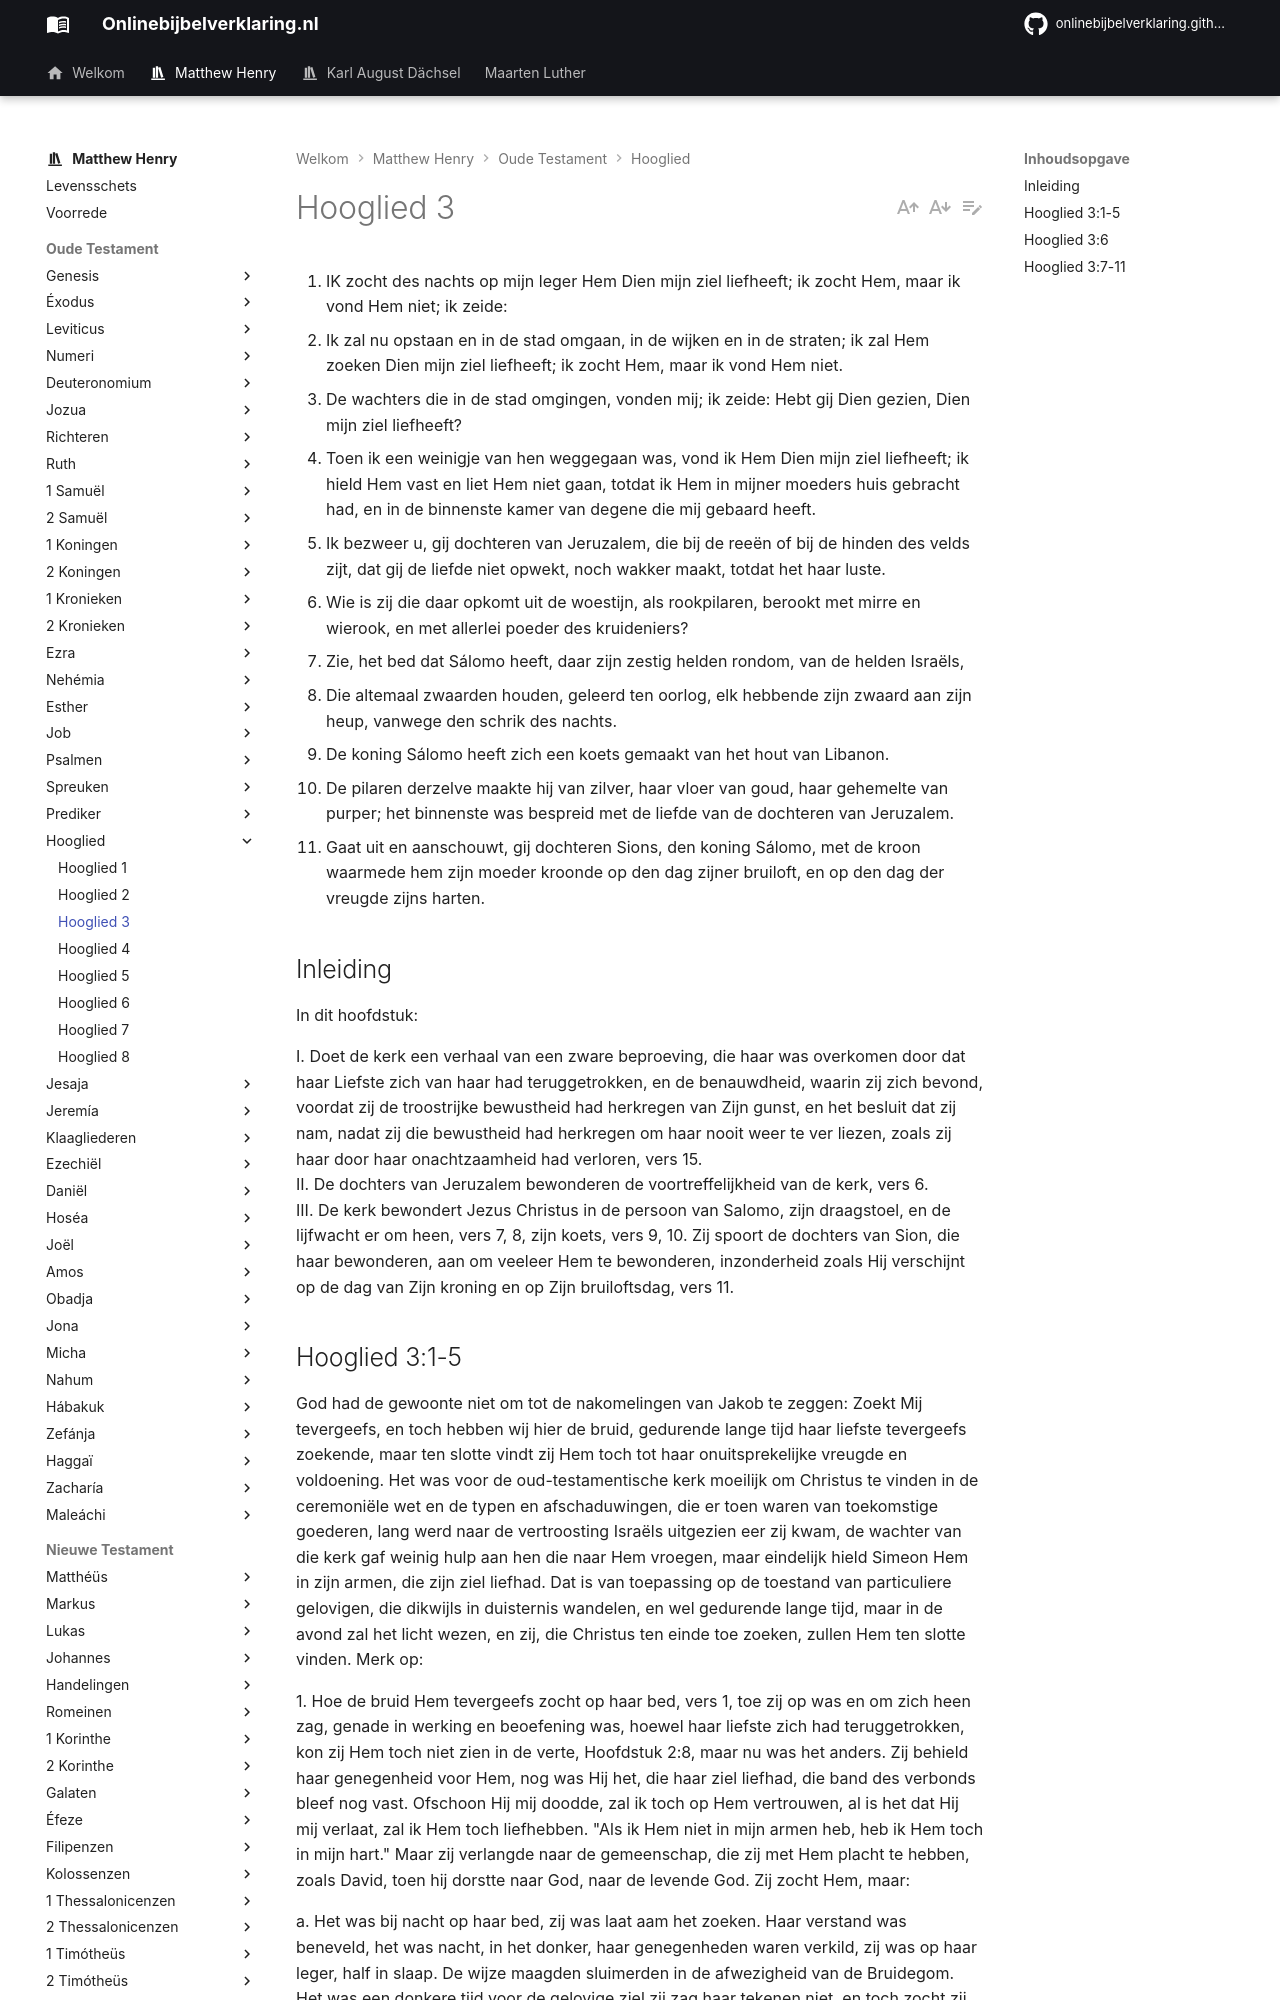

repository: onlinebijbelverklaring/onlinebijbelverklaring.github.io · page: matthewhenry/Hooglied/Hooglied3/index.html · generator: mkdocs

1. IK zocht des nachts op mijn leger Hem Dien mijn ziel liefheeft; ik zocht Hem, maar ik vond Hem niet; ik zeide:
2. Ik zal nu opstaan en in de stad omgaan, in de wijken en in de straten; ik zal Hem zoeken Dien mijn ziel liefheeft; ik zocht Hem, maar ik vond Hem niet.
3. De wachters die in de stad omgingen, vonden mij; ik zeide: Hebt gij Dien gezien, Dien mijn ziel liefheeft?
4. Toen ik een weinigje van hen weggegaan was, vond ik Hem Dien mijn ziel liefheeft; ik hield Hem vast en liet Hem niet gaan, totdat ik Hem in mijner moeders huis gebracht had, en in de binnenste kamer van degene die mij gebaard heeft.
5. Ik bezweer u, gij dochteren van Jeruzalem, die bij de reeën of bij de hinden des velds zijt, dat gij de liefde niet opwekt, noch wakker maakt, totdat het haar luste.
6. Wie is zij die daar opkomt uit de woestijn, als rookpilaren, berookt met mirre en wierook, en met allerlei poeder des kruideniers?
7. Zie, het bed dat Sálomo heeft, daar zijn zestig helden rondom, van de helden Israëls,
8. Die altemaal zwaarden houden, geleerd ten oorlog, elk hebbende zijn zwaard aan zijn heup, vanwege den schrik des nachts.
9. De koning Sálomo heeft zich een koets gemaakt van het hout van Libanon.
10. De pilaren derzelve maakte hij van zilver, haar vloer van goud, haar gehemelte van purper; het binnenste was bespreid met de liefde van de dochteren van Jeruzalem.
11. Gaat uit en aanschouwt, gij dochteren Sions, den koning Sálomo, met de kroon waarmede hem zijn moeder kroonde op den dag zijner bruiloft, en op den dag der vreugde zijns harten.

## Inleiding

In dit hoofdstuk:

I. Doet de kerk een verhaal van een zware beproeving, die haar was overkomen door dat haar Liefste zich van haar had teruggetrokken, en de benauwdheid, waarin zij zich bevond, voordat zij de troostrijke bewustheid had herkregen van Zijn gunst, en het besluit dat zij nam, nadat zij die bewustheid had herkregen om haar nooit weer te ver liezen, zoals zij haar door haar onachtzaamheid had verloren, vers 15.  
II. De dochters van Jeruzalem bewonderen de voortreffelijkheid van de kerk, vers 6.  
III. De kerk bewondert Jezus Christus in de persoon van Salomo, zijn draagstoel, en de lijfwacht er om heen, vers 7, 8, zijn koets, vers 9, 10. Zij spoort de dochters van Sion, die haar bewonderen, aan om veeleer Hem te bewonderen, inzonderheid zoals Hij verschijnt op de dag van Zijn kroning en op Zijn bruiloftsdag, vers 11.
